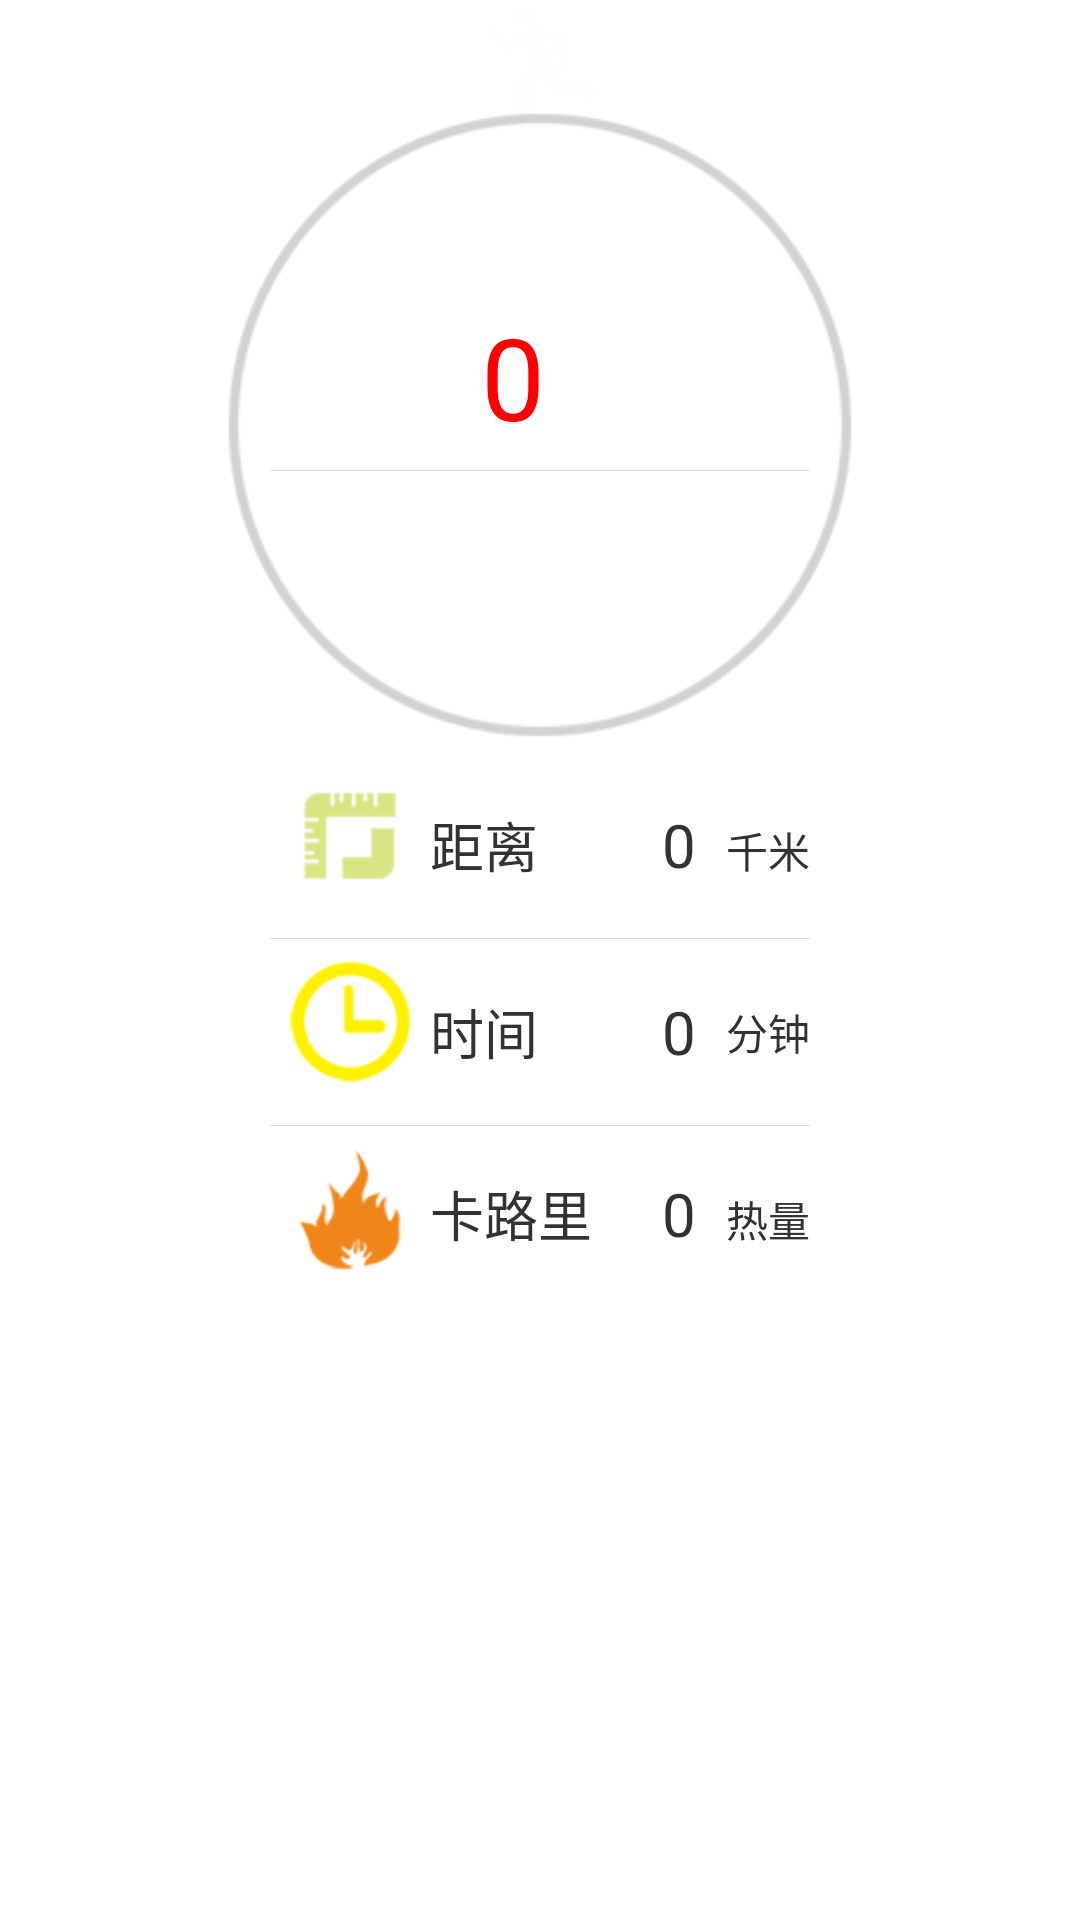

Android layout source for this screen:
<!-- AndroidManifest.xml: application theme android:Theme.Holo.Light.NoActionBar -->
<!-- res/layout/layout_info_sport.xml -->
<RelativeLayout
     	xmlns:android="http://schemas.android.com/apk/res/android"
        android:id="@+id/content"
        android:layout_width="match_parent"
        android:layout_height="wrap_content"
        android:layout_below="@id/head" >

        <ImageView
            android:id="@+id/pedo_body"
            android:layout_width="@dimen/circle_bg_top_people_width"
            android:layout_height="@dimen/circle_bg_top_people_height"
            android:layout_centerHorizontal="true"
            android:layout_gravity="center_horizontal"
            android:layout_marginBottom="-5dp"
            android:layout_marginTop="1dp"
            android:contentDescription="@string/app_name"
            android:src="@drawable/pedo_body" />

        <ImageView
            android:id="@+id/gray_circle"
            android:layout_width="@dimen/circle_new_bg_width"
            android:layout_height="@dimen/circle_new_bg_height"
            android:layout_below="@id/pedo_body"
            android:layout_centerHorizontal="true"
            android:layout_marginTop="-5dp"
            android:background="@drawable/gray_circle_bg"
            android:contentDescription="@string/app_name"
            android:focusable="true"
            android:src="@drawable/icon_circle" />
		
        
      <RelativeLayout
        android:id="@+id/rl_step"
        android:layout_width="@dimen/circle_new_bg_width"
        android:layout_height="@dimen/circle_new_bg_height"
        android:layout_centerHorizontal="true"
        android:gravity="center_horizontal"
        android:layout_alignParentTop="true"
        android:layout_marginTop="100dp"
         >
      
            <LinearLayout
                android:id="@+id/ll_step_1"
                android:layout_centerHorizontal="true"
                android:layout_width="wrap_content"
                android:layout_height="wrap_content"
                android:orientation="horizontal" 
                android:gravity="center_horizontal"
                >

                <TextView
                    android:id="@+id/tv_setp_current"
                    android:layout_width="wrap_content"
                    android:layout_height="wrap_content"
                    android:text="0"
                    android:textColor="#FFFF0000"
                    android:textSize="@dimen/step_text_size" 
                   />

                <TextView
                    android:id="@+id/tv_setp"
                    android:layout_width="wrap_content"
                    android:layout_height="wrap_content"
                    android:text="步"
                    android:paddingLeft="4dp"
                    android:textColor="#ffffffff"
                    android:textSize="14sp" 
                    />
            </LinearLayout>
			
            <View
                android:id="@+id/line"
                android:layout_width="@dimen/pedo_split_line_width"
                android:layout_height="1px"
                android:layout_centerHorizontal="true"
                android:layout_below="@id/ll_step_1"
                android:layout_marginBottom="6dp"
                android:layout_marginTop="6dp"
                android:background="#FFDADADA"
                 />
			
            <LinearLayout
                android:id="@+id/ll_step_2"
                android:layout_below="@id/line"
                android:layout_width="wrap_content"
                android:layout_height="wrap_content"
                android:orientation="horizontal" 
                android:gravity="center_horizontal"
                android:layout_centerInParent="true"
                >

                <TextView
                    android:id="@+id/tv_goal_text"
                    android:layout_width="wrap_content"
                    android:layout_height="wrap_content"
                    android:text="目标 "
                    android:textColor="#ffffffff"
                    android:textSize="14sp" 
                    />
                <TextView
                    android:id="@+id/tv_goal"
                    android:layout_width="wrap_content"
                    android:layout_height="wrap_content"
                    android:paddingLeft="4dp"
                    android:text="10000"
                    android:textColor="#ffffffff"
                    android:textSize="@dimen/goal_textsize" />
            </LinearLayout>
  </RelativeLayout>
  
  <RelativeLayout
            android:id="@+id/info"
            android:layout_below="@+id/gray_circle"
            android:layout_width="@dimen/pedo_split_line_width"
            android:layout_centerHorizontal="true"
            android:layout_height="wrap_content" >
            <RelativeLayout
                android:id="@+id/rl_distance"
                android:layout_width="match_parent"
                android:layout_height="@dimen/setting_item_height"
                android:layout_alignParentTop="true"
                >

		      	<ImageView
		      	    android:id="@+id/img_distance"
		      	    android:layout_width="wrap_content"
		      	    android:layout_height="wrap_content"
		      	    android:layout_alignParentLeft="true"
		      	    android:layout_alignParentTop="true"
		      	    android:src="@drawable/icon_distance" />

		      	<TextView
		      	    android:id="@+id/tv_distance_unit"
		      	    android:layout_width="wrap_content"
		      	    android:layout_height="wrap_content"
		      	    android:layout_alignBaseline="@+id/tv_distance_value"
		      	    android:layout_alignBottom="@+id/tv_distance_value"
		      	    android:layout_alignParentRight="true"
		      	    android:text="千米" 
		      	    android:textSize="14sp" />

		      	<TextView
		      	    android:id="@+id/tv_distance_value"
		      	    android:layout_width="wrap_content"
		      	    android:layout_height="wrap_content"
		      	    android:layout_alignBaseline="@+id/tv_distance_name"
		      	    android:layout_alignBottom="@+id/tv_distance_name"
		      	    android:layout_marginRight="10dp"
		      	    android:layout_toLeftOf="@+id/tv_distance_unit"
		      	    android:gravity="center_vertical"
		      	    android:text="0" 
		      	    android:textSize="20sp"/>

		      	<TextView
		      	    android:id="@+id/tv_distance_name"
		      	    android:layout_width="wrap_content"
		      	    android:layout_height="wrap_content"
		      	    android:layout_centerVertical="true"
		      	    android:layout_toRightOf="@+id/img_distance"
		      	    android:gravity="center_vertical"
		      	    android:text="距离" 
		      	    android:textSize="18sp"/>
          
            </RelativeLayout>
           	
            <View
                android:id="@+id/line2"
                android:layout_width="@dimen/pedo_split_line_width"
                android:layout_height="1px"
                android:layout_centerHorizontal="true"
                android:layout_below="@id/rl_distance"
                android:layout_marginBottom="1dp"
                android:layout_marginTop="1dp"
                android:background="#FFDADADA"
                 />

            <RelativeLayout
                android:id="@+id/rl_time"
                android:layout_width="match_parent"
                android:layout_height="@dimen/setting_item_height"
                android:layout_below="@id/line2"
                android:layout_centerHorizontal="true" >

		      	<ImageView
		      	    android:id="@+id/img_time"
		      	    android:layout_width="wrap_content"
		      	    android:layout_height="wrap_content"
		      	    android:layout_alignParentLeft="true"
		      	    android:layout_alignParentTop="true"
		      	    android:src="@drawable/icon_time" />

		      	<TextView
		      	    android:id="@+id/tv_time_unit"
		      	    android:layout_width="wrap_content"
		      	    android:layout_height="wrap_content"
		      	    android:layout_alignParentRight="true"
		      	    android:layout_centerVertical="true"
		      	    android:text="分钟" 
		      	    android:textSize="14sp"/>

		      	<TextView
		      	    android:id="@+id/tv_time_value"
		      	    android:layout_width="wrap_content"
		      	    android:layout_height="wrap_content"
		      	    android:layout_centerVertical="true"
		      	    android:layout_marginRight="10dp"
		      	    android:layout_toLeftOf="@+id/tv_time_unit"
		      	    android:gravity="center_vertical"
		      	    android:text="0"
		      	    android:textSize="20sp" />

		      	<TextView
		      	    android:id="@+id/tv_time_name"
		      	    android:layout_width="wrap_content"
		      	    android:layout_height="wrap_content"
		      	    android:layout_alignBaseline="@+id/tv_time_value"
		      	    android:layout_alignBottom="@+id/tv_time_value"
		      	    android:layout_toRightOf="@+id/img_time"
		      	    android:gravity="center_vertical"
		      	    android:text="时间" 
		      	    android:textSize="18sp"
		      	    />
          
            </RelativeLayout>
           	
            <View
                android:id="@+id/line3"
                android:layout_width="@dimen/pedo_split_line_width"
                android:layout_height="1px"
                android:layout_centerHorizontal="true"
                android:layout_below="@id/rl_time"
                android:layout_marginBottom="1dp"
                android:layout_marginTop="1dp"
                android:background="#FFDADADA"
                 />
            <RelativeLayout
                android:id="@+id/rl_energy"
                android:layout_width="match_parent"
                android:layout_height="@dimen/setting_item_height"
                android:layout_below="@id/line3"
                >

		      	<ImageView
		      	    android:id="@+id/img_energy"
		      	    android:layout_width="wrap_content"
		      	    android:layout_height="wrap_content"
		      	    android:layout_alignParentLeft="true"
		      	    android:layout_alignParentTop="true"
		      	    android:src="@drawable/icon_calorie" />

		      	<TextView
		      	    android:id="@+id/tv_energy_value"
		      	    android:layout_width="wrap_content"
		      	    android:layout_height="wrap_content"
		      	    android:layout_alignBaseline="@+id/tv_energy_name"
		      	    android:layout_alignBottom="@+id/tv_energy_name"
		      	    android:layout_marginRight="10dp"
		      	    android:layout_toLeftOf="@+id/tv_energy_unit"
		      	    android:gravity="center_vertical"
		      	    android:text="0"
		      	    android:textSize="20sp" />

		      	<TextView
		      	    android:id="@+id/tv_energy_unit"
		      	    android:layout_width="wrap_content"
		      	    android:layout_height="wrap_content"
		      	    android:layout_alignParentRight="true"
		      	    android:layout_centerVertical="true"
		      	    android:text="热量" 
		      	    android:textSize="14sp"/>

		      	<TextView
		      	    android:id="@+id/tv_energy_name"
		      	    android:layout_width="wrap_content"
		      	    android:layout_height="wrap_content"
		      	    android:layout_alignBaseline="@+id/tv_energy_unit"
		      	    android:layout_alignBottom="@+id/tv_energy_unit"
		      	    android:layout_toRightOf="@+id/img_energy"
		      	    android:gravity="center_vertical"
		      	    android:text="卡路里" 
		      	    android:textSize="18sp"/>
          
            </RelativeLayout>
        </RelativeLayout>
    </RelativeLayout>
<!-- resources referenced by this layout -->
<resources>
  <dimen name="circle_bg_top_people_height">40dp</dimen>
  <dimen name="circle_bg_top_people_width">40dp</dimen>
  <dimen name="circle_new_bg_height">220dp</dimen>
  <dimen name="circle_new_bg_width">220dp</dimen>
  <dimen name="goal_textsize">18sp</dimen>
  <dimen name="pedo_split_line_width">180dp</dimen>
  <dimen name="setting_item_height">60dp</dimen>
  <dimen name="step_text_size">38sp</dimen>
  <!-- drawable gray_circle_bg: png bitmap (drawable-hdpi, 14725 bytes) -->
  <!-- drawable icon_calorie: png bitmap (drawable-hdpi, 6698 bytes) -->
  <!-- drawable icon_distance: png bitmap (drawable-hdpi, 6801 bytes) -->
  <!-- drawable icon_time: png bitmap (drawable-hdpi, 8075 bytes) -->
  <!-- drawable pedo_body: png bitmap (drawable-hdpi, 4794 bytes) -->
  <string name="app_name">I2W</string>
</resources>
